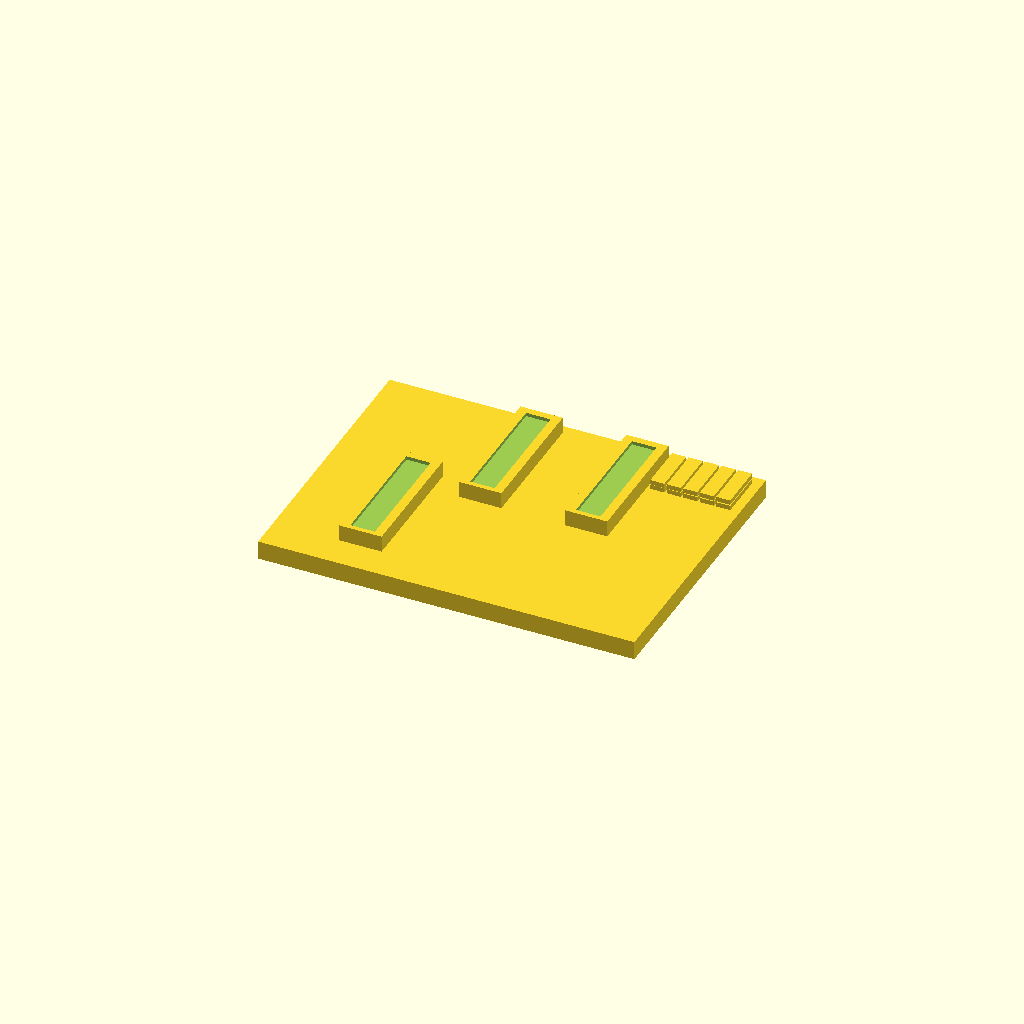
Cell 1: the model at its default parameters.
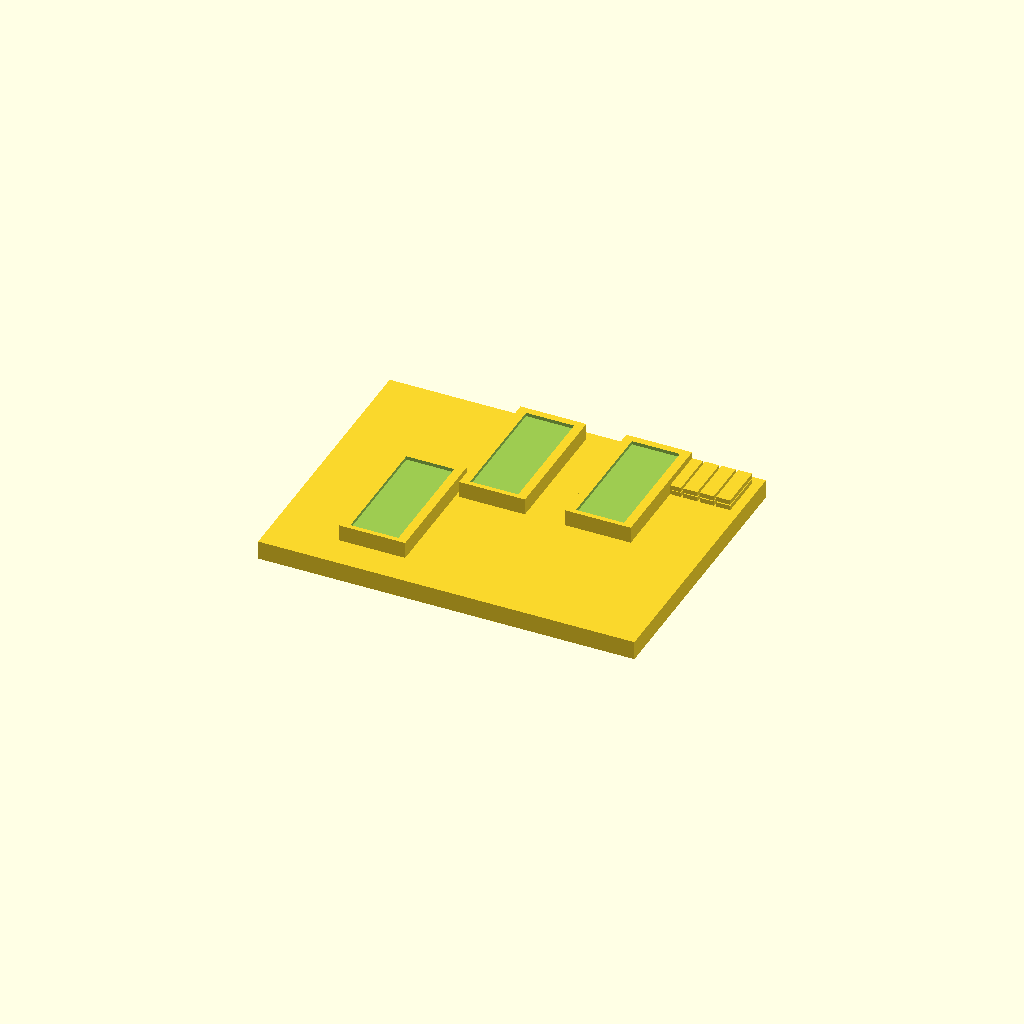
Cell 2: the same model with strip_w = 20.
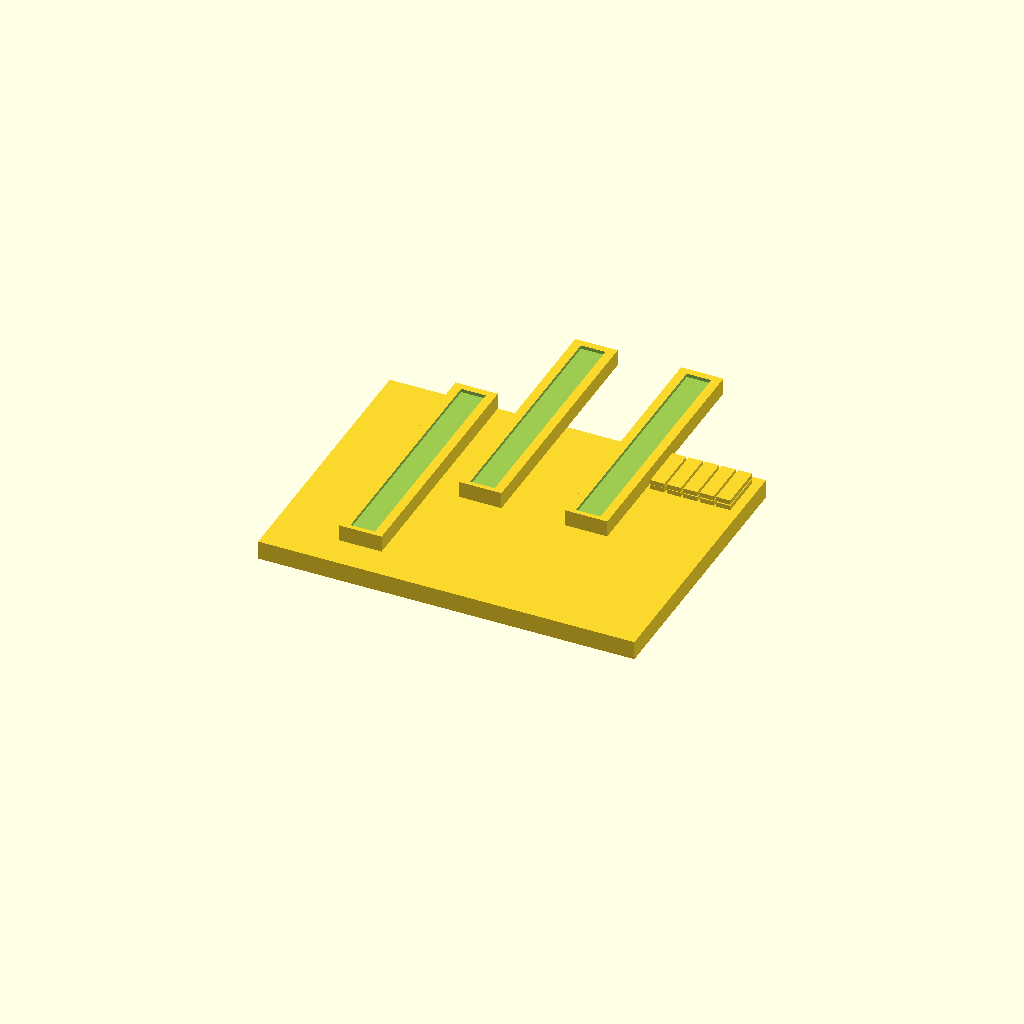
Cell 3: the same model with strip_l = 100.
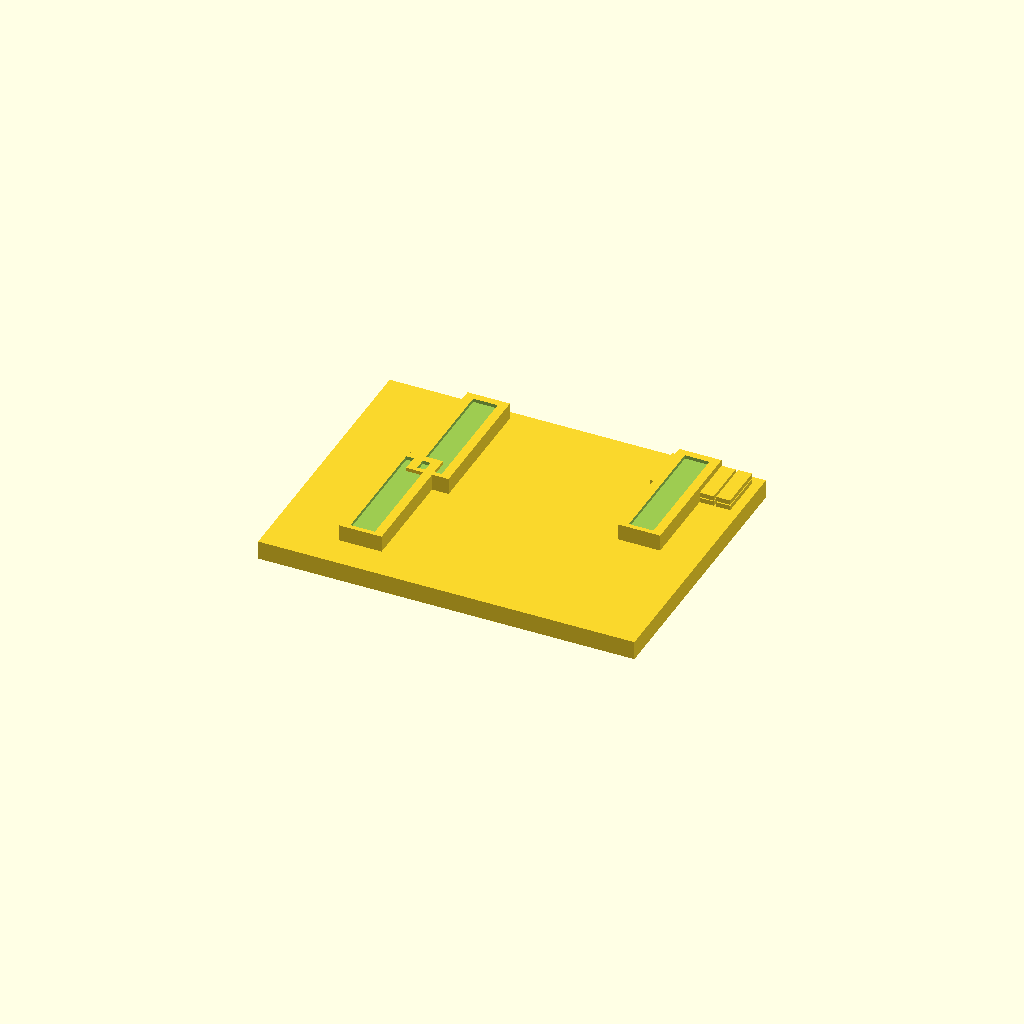
Cell 4 — contact_pitch set to 90, the other parameters unchanged.
One fixed orthographic camera (rotation 55°, 0°, 25°; colour scheme Cornfield) for every cell.
OpenSCAD source file contributions/source-3d-models/OsakaTX/jigs-new/charger-strip-slot-gauge.scad:
// Charger Strip Slot-Gauge Jig (BOM 'Charging contacts' — robot nickel strip)
// ===========================================================================
// Fit-check jig for the robot-side nickel-plated steel strip(s) of the BOM
// 'Charging contacts' row (BOM.md line 59: "≥10mm wide, ≥0.1mm thick, ~5cm
// long").
//
// Tests, in one print:
//   A) Single-strip groove: the real strip must seat flush in a groove sized
//      to the model envelope (width × thickness) and be length-bounded by the
//      groove end-walls — catches wrong strip stock (width/thickness/length).
//   B) Pair registration: TWO parallel grooves at contact_pitch — the two
//      strips seat simultaneously, validating the shared robot/dock pitch.
//   C) Thickness feeler stairs 0.1/0.2/0.3/0.4/0.5mm — identifies the ACTUAL
//      strip thickness (the largest step whose gap the strip just fits = real
//      thickness), settling the BOM "≥0.1mm" vs the model's 0.3mm estimate.
//
// Parameter provenance mirrors charging-contacts/charging-contacts.scad:
//   strip_w 10 mm  — (BOM: "≥10mm wide", modeled at lower bound)
//   strip_l 50 mm  — (BOM: "~5cm long")
//   strip_t  0.3 mm — (estimate; BOM floor ≥0.1mm)
//   contact_pitch 45 mm — (estimate) shared robot/dock pitch, must be verified
// Everything else (estimate) — tune to your printer + actual part.
//
// Pass criteria + fail→fix mapping: PRINT-TEST.md Jig 14.
// License: CC BY-SA 4.0

$fn = 32;

/* [Jig dimensions — EDIT] */
strip_w         = 10.0;  // (BOM: "≥10mm wide")
strip_t         =  0.3;  // (estimate) model thickness — feeler stairs test reality
strip_l         = 50.0;  // (BOM: "~5cm long")
contact_pitch   = 45.0;  // (estimate) shared robot↔dock pitch
width_clear     =  0.4;  // (estimate) groove-width clearance over strip_w
thick_clear     =  0.1;  // (estimate) groove-height clearance over strip_t

// --- Jig plate (160 wide to fit all three zones side by side) ---
plate_x = 160;
plate_y = 120;
plate_z =   8;

module plate() {
    cube([plate_x, plate_y, plate_z], center = true);
}

// One strip groove on a raised boss: the strip seats on the groove floor; the
// groove cross-section (strip_w + width_clear) × (strip_t + thick_clear) and
// the length-bounding end-walls test width, thickness, and length.
module strip_groove(cx, cy) {
    boss_w = strip_w + 8;
    boss_l = strip_l + 6;
    boss_h = 7;                    // boss above plate top
    gro_w  = strip_w + width_clear;
    floor_dep = 1.5;               // groove floor below boss top
    translate([cx, cy, plate_z/2]) {
        difference() {
            cube([boss_w, boss_l, boss_h]);   // boss
            // groove: rectangular cut, open at the top along its full length,
            // floor at floor_dep below the boss top
            translate([(boss_w - gro_w)/2, 2, boss_h - floor_dep])
                cube([gro_w, strip_l + 1, floor_dep + 0.1]);
        }
    }
}

// A) single-strip groove (left)
module zone_a() {
    strip_groove(-52, -46);
}

// B) pair-registration grooves at ±contact_pitch/2 (top-left/right area)
module zone_b() {
    strip_groove(-contact_pitch/2, 0);
    strip_groove( contact_pitch/2, 0);
}

// C) thickness feeler stairs: strip slides edge-on into each gap 0.1..0.5mm;
//    the largest gap it just fits = real thickness (→ ±0.1mm)
module zone_c() {
    n = 5;                         // 0.1 .. 0.5
    body_w  =  6;                  // guide body width (strip bridges over it)
    spacing =  7;                  // between stair centers
    len     = 20;                  // channel depth (insertion direction = -Y)
    base    =  2.0;                // fixed floor height above plate top
    for (i = [1 : n]) {
        gap = i * 0.1;
        fx  = 42 + (i - 1) * spacing;
        translate([fx, 36, plate_z/2])
            cube([body_w, len, base]);                        // floor
        translate([fx, 36, plate_z/2 + base + gap])
            cube([body_w, len, 2.0]);                         // roof (gap above floor)
    }
}

module labels() {
    font = "DejaVu Sans:style=Bold";
    for (i = [1 : 5]) {
        gap = i * 0.1;
        fx  = 42 + (i - 1) * 7;
        // label beside each stair on empty plate (+Y of the stair)
        translate([fx, 56, plate_z/2 - 0.4])
            linear_extrude(0.8)
                text(str(gap), size = 2.4, halign = "center", font = font);
    }
}

plate();
zone_a();
zone_b();
zone_c();
labels();
Customizer parameters (derived from the source; name, type, default, range or options):
strip_w: number, default 10
strip_t: number, default 0.3
strip_l: number, default 50
contact_pitch: number, default 45
width_clear: number, default 0.4
thick_clear: number, default 0.1
plate_x: number, default 160
plate_y: number, default 120
plate_z: number, default 8
